5-way image classification set "sunflowerdataset_split" from GitHub (bharathreddy751/crop-growth-monitoring-system); label vocabulary: stage 1 young bud, stage 2 mature bud, stage 3 early bloom, stage 4 full bloom, stage 5 wilted.

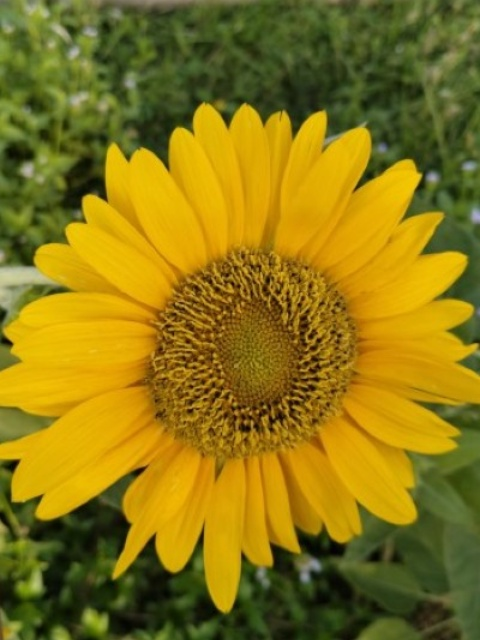
Label: stage 4 full bloom

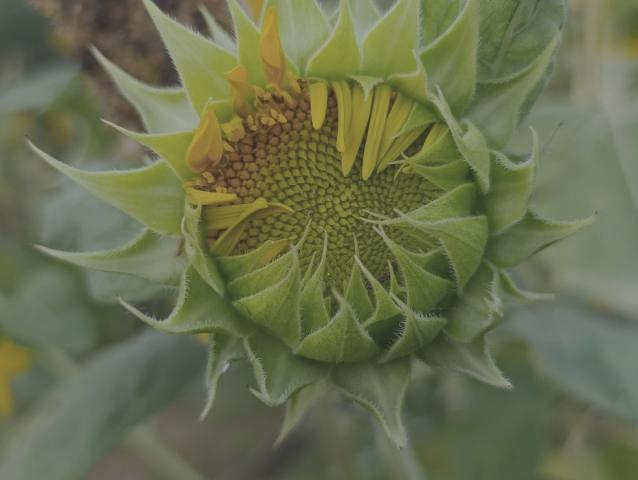
Label: stage 2 mature bud

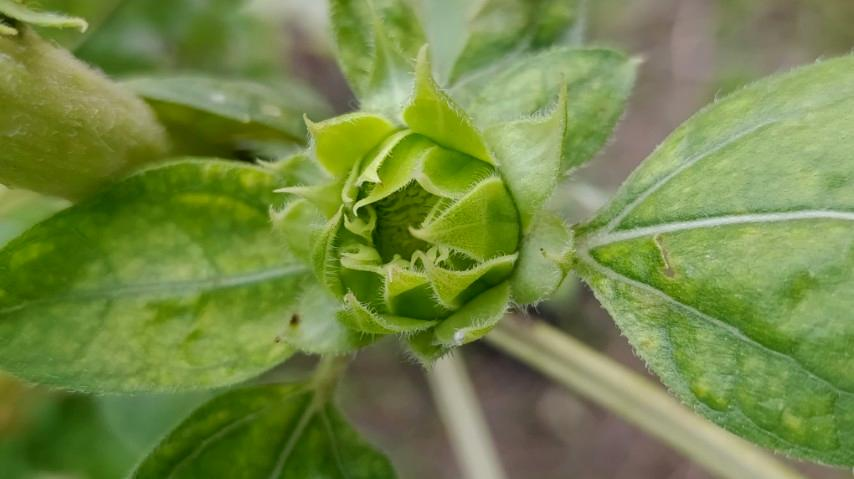
Label: stage 1 young bud

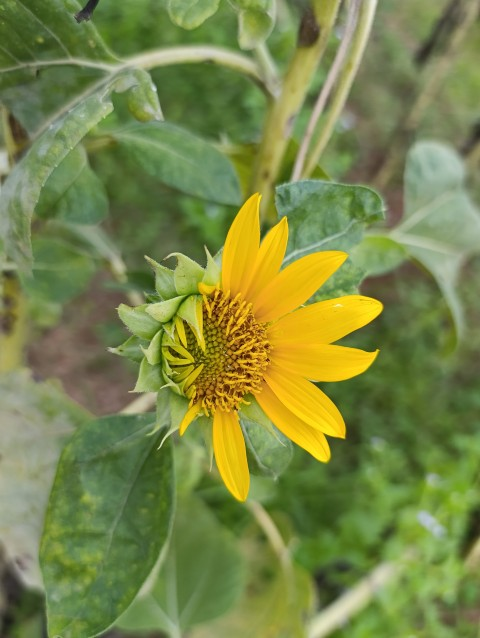
Label: stage 3 early bloom

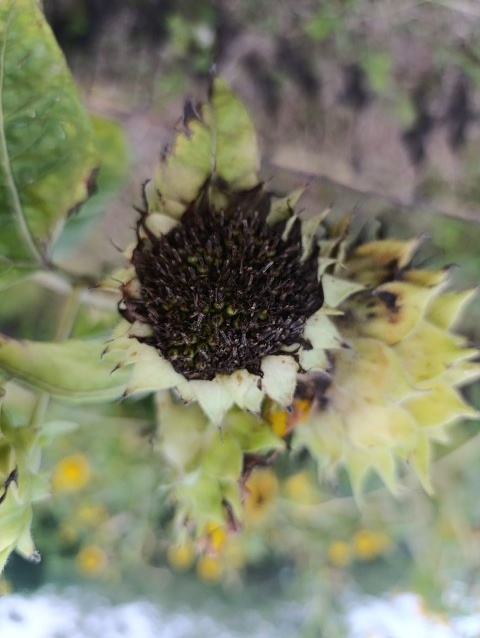
Label: stage 5 wilted

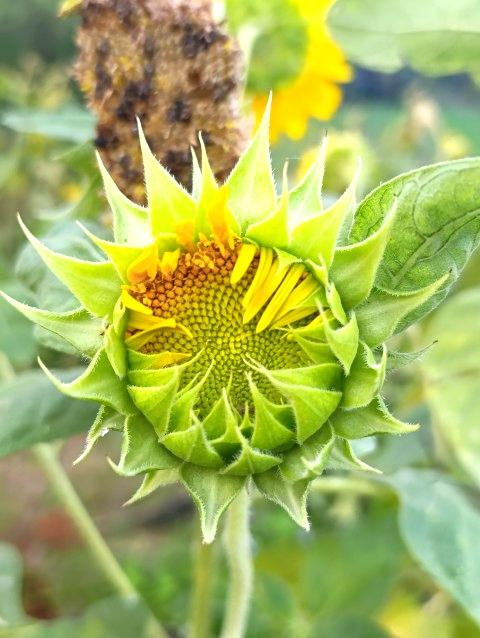
Label: stage 2 mature bud
